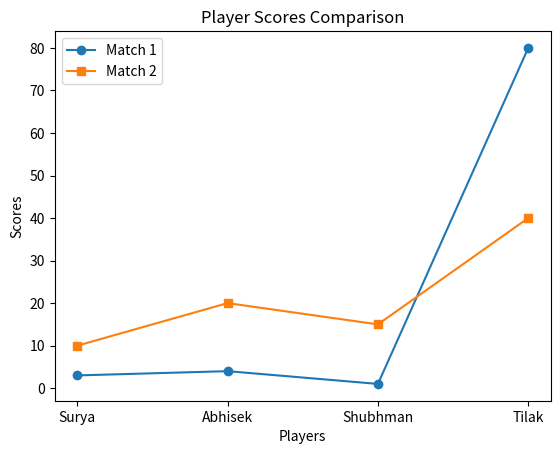

This chart was generated by the following Python code:
import matplotlib.pyplot as plt
import numpy as np

x = np.array(["Surya", "Abhisek", "Shubhman", "Tilak"])
y1 = np.array([3, 4, 1, 80])
y2 = np.array([10, 20, 15, 40])

plt.plot(x, y1, label="Match 1", marker='o')
plt.plot(x, y2, label="Match 2", marker='s')

plt.title("Player Scores Comparison")
plt.xlabel("Players")
plt.ylabel("Scores")
plt.legend()  # shows labels for each line
plt.show()